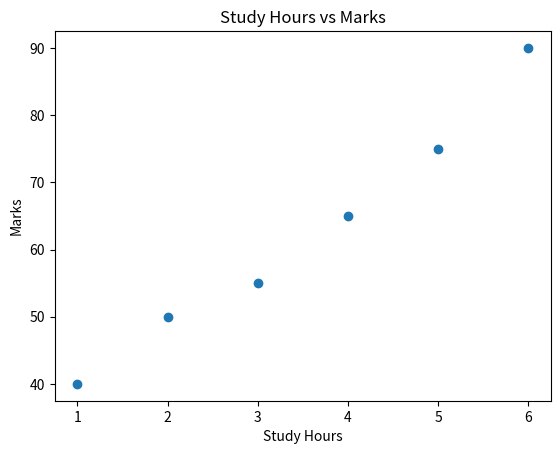

Reproduce this figure in Python.
import matplotlib.pyplot as plt

hours = [1, 2, 3, 4, 5, 6]
marks = [40, 50, 55, 65, 75, 90]

plt.scatter(hours, marks)
plt.title("Study Hours vs Marks")
plt.xlabel("Study Hours")
plt.ylabel("Marks")
plt.show()
